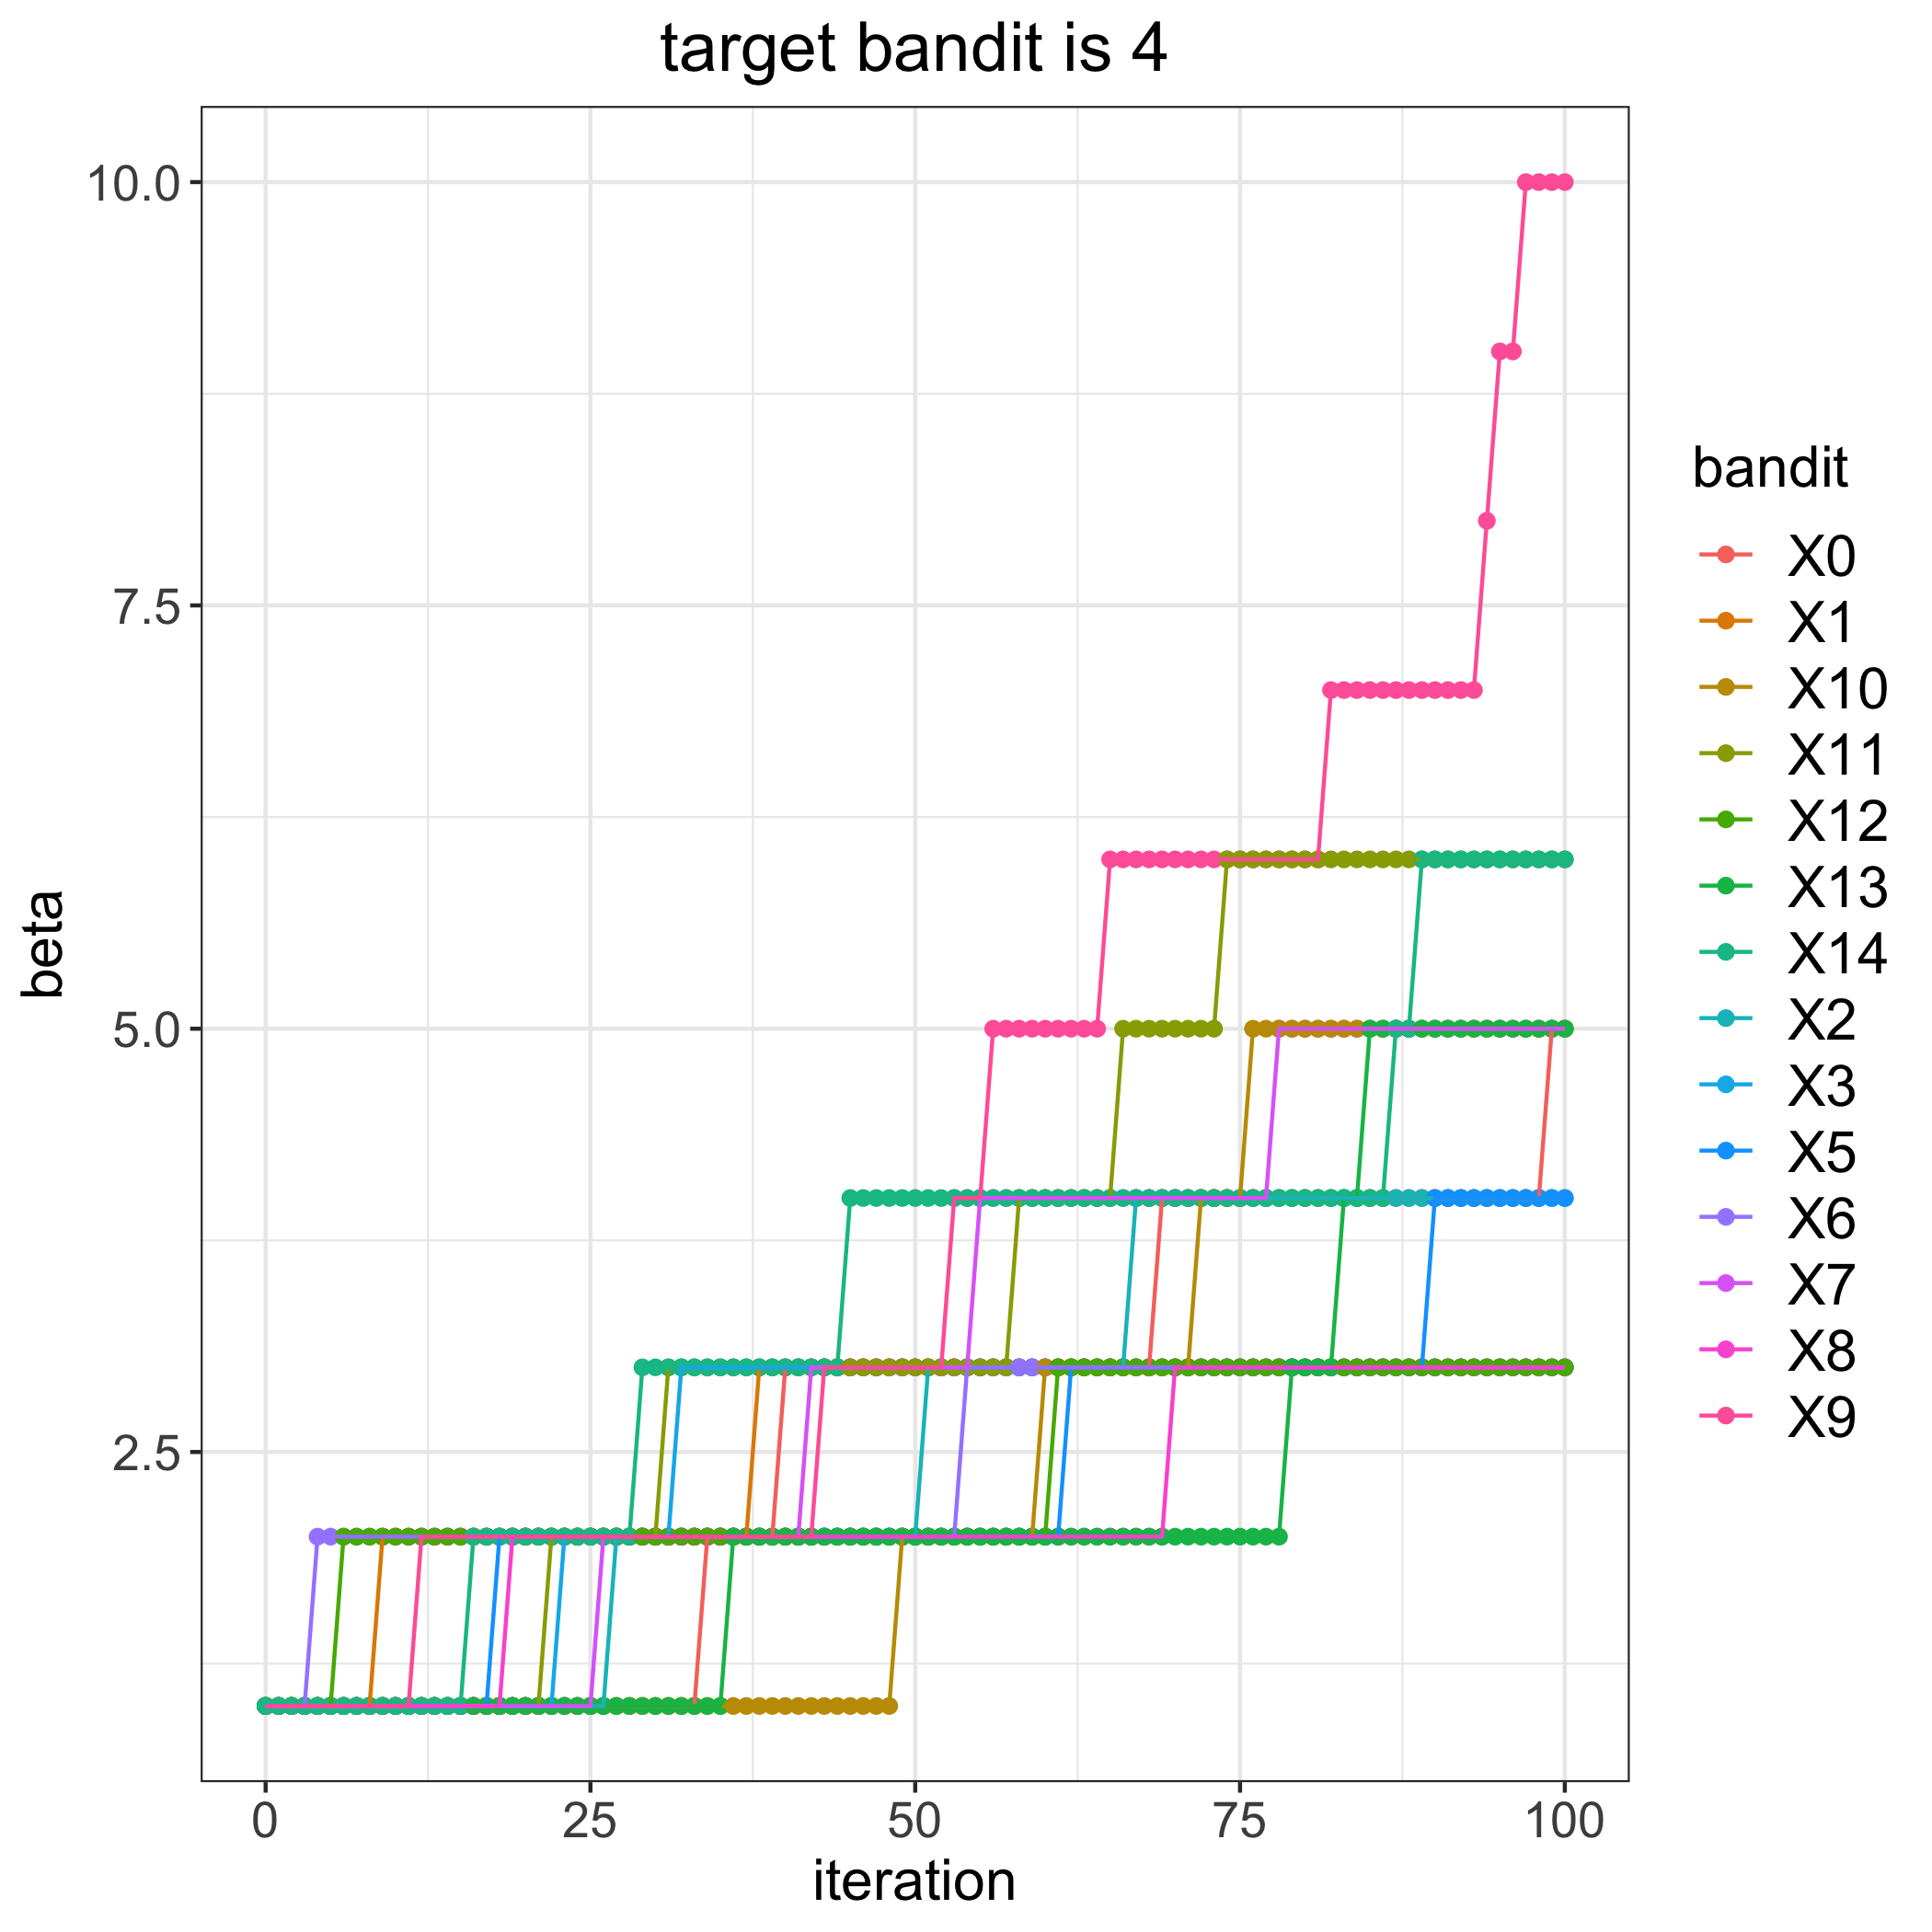

Source data for this figure (header and first rows):
, 0, 1, 2, 3, 5, 6, 7, 8, 9, 10, 11, 12, 13, 14
0, 1, 1, 1, 1, 1, 1, 1, 1, 1, 1, 1, 1, 1, 1
1, 1, 1, 1, 1, 1, 1, 1, 1, 1, 1, 1, 1, 1, 1
2, 1, 1, 1, 1, 1, 1, 1, 1, 1, 1, 1, 1, 1, 1
3, 1, 1, 1, 1, 1, 1, 1, 1, 1, 1, 1, 1, 1, 1
4, 1, 1, 1, 1, 1, 2, 1, 1, 1, 1, 1, 1, 1, 1
5, 1, 1, 1, 1, 1, 2, 1, 1, 1, 1, 1, 1, 1, 1
6, 1, 1, 1, 1, 1, 2, 1, 1, 1, 1, 1, 2, 1, 1
7, 1, 1, 1, 1, 1, 2, 1, 1, 1, 1, 1, 2, 1, 1
8, 1, 1, 1, 1, 1, 2, 1, 1, 1, 1, 1, 2, 1, 1
9, 1, 2, 1, 1, 1, 2, 1, 1, 1, 1, 1, 2, 1, 1
10, 1, 2, 1, 1, 1, 2, 1, 1, 1, 1, 1, 2, 1, 1
11, 1, 2, 1, 1, 1, 2, 1, 1, 1, 1, 1, 2, 1, 1
12, 1, 2, 1, 1, 1, 2, 1, 1, 2, 1, 1, 2, 1, 1
13, 1, 2, 1, 1, 1, 2, 1, 1, 2, 1, 1, 2, 1, 1
14, 1, 2, 1, 1, 1, 2, 1, 1, 2, 1, 1, 2, 1, 1
15, 1, 2, 1, 1, 1, 2, 1, 1, 2, 1, 1, 2, 1, 1
16, 1, 2, 1, 1, 1, 2, 1, 1, 2, 1, 1, 2, 1, 2
17, 1, 2, 1, 1, 1, 2, 1, 1, 2, 1, 1, 2, 1, 2
18, 1, 2, 1, 1, 2, 2, 1, 1, 2, 1, 1, 2, 1, 2
19, 1, 2, 1, 1, 2, 2, 1, 2, 2, 1, 1, 2, 1, 2
20, 1, 2, 1, 1, 2, 2, 1, 2, 2, 1, 1, 2, 1, 2
21, 1, 2, 1, 1, 2, 2, 1, 2, 2, 1, 1, 2, 1, 2
22, 1, 2, 1, 1, 2, 2, 1, 2, 2, 1, 2, 2, 1, 2
23, 1, 2, 1, 2, 2, 2, 1, 2, 2, 1, 2, 2, 1, 2
24, 1, 2, 1, 2, 2, 2, 1, 2, 2, 1, 2, 2, 1, 2
25, 1, 2, 1, 2, 2, 2, 1, 2, 2, 1, 2, 2, 1, 2
26, 1, 2, 1, 2, 2, 2, 2, 2, 2, 1, 2, 2, 1, 2
27, 1, 2, 2, 2, 2, 2, 2, 2, 2, 1, 2, 2, 1, 2
28, 1, 2, 2, 2, 2, 2, 2, 2, 2, 1, 2, 2, 1, 2
29, 1, 2, 2, 2, 2, 2, 2, 2, 2, 1, 2, 2, 1, 3
30, 1, 2, 2, 2, 2, 2, 2, 2, 2, 1, 2, 2, 1, 3
31, 1, 2, 2, 2, 2, 2, 2, 2, 2, 1, 3, 2, 1, 3
32, 1, 2, 2, 3, 2, 2, 2, 2, 2, 1, 3, 2, 1, 3
33, 1, 2, 2, 3, 2, 2, 2, 2, 2, 1, 3, 2, 1, 3
34, 2, 2, 2, 3, 2, 2, 2, 2, 2, 1, 3, 2, 1, 3
35, 2, 2, 2, 3, 2, 2, 2, 2, 2, 1, 3, 2, 1, 3
36, 2, 2, 2, 3, 2, 2, 2, 2, 2, 1, 3, 2, 2, 3
37, 2, 2, 2, 3, 2, 2, 2, 2, 2, 1, 3, 2, 2, 3
38, 2, 3, 2, 3, 2, 2, 2, 2, 2, 1, 3, 2, 2, 3
39, 2, 3, 2, 3, 2, 2, 2, 2, 2, 1, 3, 2, 2, 3
40, 3, 3, 2, 3, 2, 2, 2, 2, 2, 1, 3, 2, 2, 3
41, 3, 3, 2, 3, 2, 2, 2, 2, 2, 1, 3, 2, 2, 3
42, 3, 3, 2, 3, 2, 2, 3, 2, 2, 1, 3, 2, 2, 3
43, 3, 3, 2, 3, 2, 2, 3, 2, 3, 1, 3, 2, 2, 3
44, 3, 3, 2, 3, 2, 2, 3, 2, 3, 1, 3, 2, 2, 3
45, 3, 3, 2, 3, 2, 2, 3, 2, 3, 1, 3, 2, 2, 4
46, 3, 3, 2, 3, 2, 2, 3, 2, 3, 1, 3, 2, 2, 4
47, 3, 3, 2, 3, 2, 2, 3, 2, 3, 1, 3, 2, 2, 4
48, 3, 3, 2, 3, 2, 2, 3, 2, 3, 1, 3, 2, 2, 4
49, 3, 3, 2, 3, 2, 2, 3, 2, 3, 2, 3, 2, 2, 4
50, 3, 3, 2, 3, 2, 2, 3, 2, 3, 2, 3, 2, 2, 4
51, 3, 3, 3, 3, 2, 2, 3, 2, 3, 2, 3, 2, 2, 4
52, 3, 3, 3, 3, 2, 2, 3, 2, 3, 2, 3, 2, 2, 4
53, 3, 3, 3, 3, 2, 2, 3, 2, 4, 2, 3, 2, 2, 4
54, 3, 3, 3, 3, 2, 3, 3, 2, 4, 2, 3, 2, 2, 4
55, 3, 3, 3, 3, 2, 3, 4, 2, 4, 2, 3, 2, 2, 4
56, 3, 3, 3, 3, 2, 3, 4, 2, 5, 2, 3, 2, 2, 4
57, 3, 3, 3, 3, 2, 3, 4, 2, 5, 2, 3, 2, 2, 4
58, 3, 3, 3, 3, 2, 3, 4, 2, 5, 2, 4, 2, 2, 4
59, 3, 3, 3, 3, 2, 3, 4, 2, 5, 2, 4, 2, 2, 4
... 41 more rows
